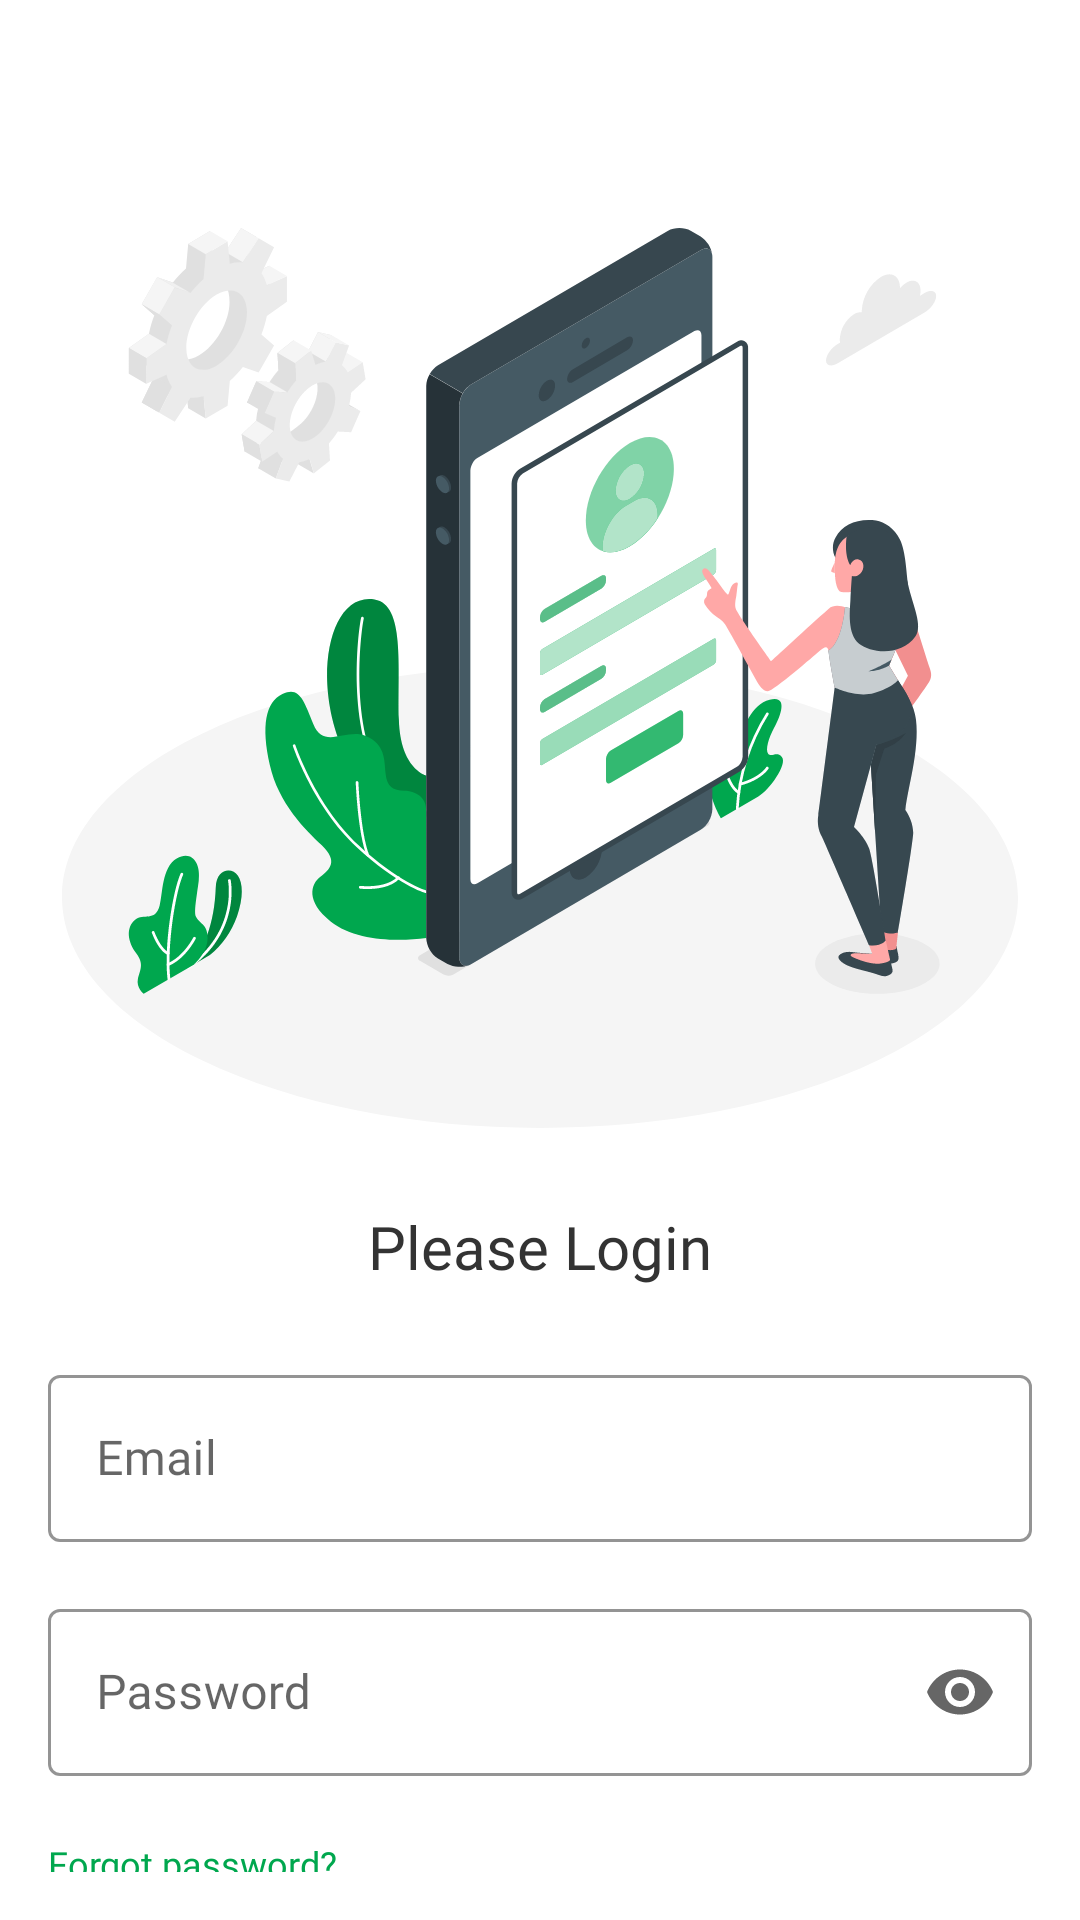

Write the Android layout XML for this screen, with the resource values it uses.
<!-- AndroidManifest.xml: application theme Theme.MyNewTheme -->
<!-- res/layout/activity_login.xml -->
<?xml version="1.0" encoding="utf-8"?>
<RelativeLayout xmlns:android="http://schemas.android.com/apk/res/android"
    xmlns:app="http://schemas.android.com/apk/res-auto"
    android:layout_width="match_parent"
    android:layout_height="match_parent"
    android:padding="16dp"
    android:background="#FFFFFF">
    
    <ScrollView
        android:layout_width="match_parent"
        android:layout_height="match_parent"
        android:scrollbars="none">
    
    <RelativeLayout
        android:layout_width="match_parent"
        android:layout_height="match_parent">

    <ImageView
        android:id="@+id/loginIllustration"
        android:layout_width="match_parent"
        android:layout_height="300dp"
        android:layout_marginTop="60dp"
        android:src="@drawable/login_header"
        android:contentDescription="Login illustration" />

    <TextView
        android:id="@+id/loginTitle"
        android:layout_width="wrap_content"
        android:layout_height="wrap_content"
        android:layout_below="@id/loginIllustration"
        android:layout_centerHorizontal="true"
        android:text="Please Login"
        android:fontFamily="@font/montserrat_medium"
        android:textSize="20sp"
        android:textColor="@color/text_heading_color"
        android:layout_marginTop="26dp" />

    <com.google.android.material.textfield.TextInputLayout
        android:id="@+id/emailInputLayout"
        android:layout_width="match_parent"
        android:layout_height="70dp"
        android:layout_below="@id/loginTitle"
        android:layout_marginTop="24dp"
        android:hint="Email"
        app:boxStrokeColor="@color/edit_text_border_color"
        app:hintTextColor="@color/edit_text_border_color"
        style="@style/Widget.MaterialComponents.TextInputLayout.OutlinedBox">

        <com.google.android.material.textfield.TextInputEditText
            android:layout_width="match_parent"
            android:layout_height="wrap_content"
            android:id="@+id/emailEditText"
            android:imeOptions="actionNext"
            android:fontFamily="@font/montserrat_medium"
            android:inputType="textEmailAddress" />

    </com.google.android.material.textfield.TextInputLayout>

    <com.google.android.material.textfield.TextInputLayout
        android:id="@+id/passwordInputLayout"
        android:layout_width="match_parent"
        android:layout_height="70dp"
        android:layout_below="@id/emailInputLayout"
        android:layout_marginTop="8dp"
        android:hint="Password"
        app:boxStrokeColor="@color/edit_text_border_color"
        app:hintTextColor="@color/edit_text_border_color"
        app:endIconMode="password_toggle"
        style="@style/Widget.MaterialComponents.TextInputLayout.OutlinedBox">

        <com.google.android.material.textfield.TextInputEditText
            android:layout_width="match_parent"
            android:layout_height="wrap_content"
            android:id="@+id/passwordEditText"
            android:imeOptions="actionDone"
            android:fontFamily="@font/montserrat_medium"
            android:inputType="textPassword" />

    </com.google.android.material.textfield.TextInputLayout>

    <TextView
        android:id="@+id/forgotPassword"
        android:layout_width="wrap_content"
        android:layout_height="wrap_content"
        android:layout_below="@id/passwordInputLayout"
        android:text="Forgot password?"
        android:textSize="12sp"
        android:fontFamily="@font/montserrat_medium"
        android:textColor="@color/new_text_heading"
        android:layout_marginTop="12dp" />

    <com.google.android.material.button.MaterialButton
        android:id="@+id/loginButton"
        android:layout_width="match_parent"
        android:layout_height="60dp"
        android:layout_below="@id/forgotPassword"
        android:text="Login"
        android:textSize="16sp"
        android:textAllCaps="false"
        android:fontFamily="@font/montserrat_medium"
        android:textColor="#FFFFFF"
        android:backgroundTint="@color/colorPrimary"
        android:layout_marginTop="40dp"
        android:layout_marginBottom="40dp"
        android:padding="12dp" />

    </RelativeLayout>

    </ScrollView>

</RelativeLayout>
<!-- resources referenced by this layout -->
<resources>
  <color name="colorPrimary">#0D2456</color>
  <color name="edit_text_border_color">#0D2456</color>
  <color name="new_text_heading">#00A74E</color>
  <color name="text_heading_color">#333333</color>
  <!-- drawable login_header: vector/xml drawable (drawable, 36507 chars, omitted) -->
  <style name="Theme.MyNewTheme" parent="Theme.MaterialComponents.Light.NoActionBar">
          
          <item name="colorPrimary">@color/colorPrimary</item>
          <item name="colorPrimaryDark">@color/colorPrimaryDark</item>
          <item name="colorAccent">@color/colorPrimaryDark</item>
  
          <item name="boxStrokeColor">@color/edit_text_border_color</item>
          <item name="hintTextColor">@color/edit_text_border_color</item>
  
      </style>
  <color name="colorPrimaryDark">#0D2456</color>
</resources>
